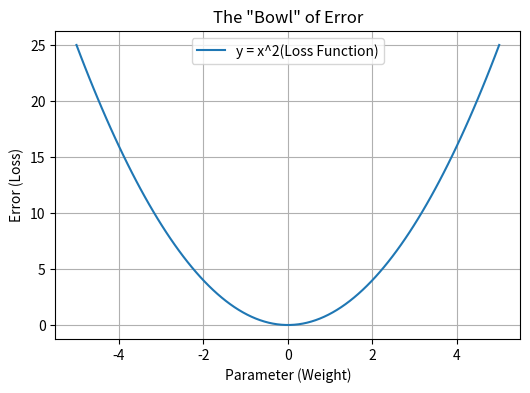

Recreate this plot in Python.
import numpy as np
import matplotlib.pyplot as plt

# 產生由-5到5的100個點
x = np.linspace(-5, 5, 100)
y = x ** 2 # 平方是 **2表示

plt.figure(figsize=(6, 4))
plt.plot(x, y, label='y = x^2(Loss Function)')

plt.title('The "Bowl" of Error')
plt.xlabel('Parameter (Weight)')
plt.ylabel('Error (Loss)')
plt.grid(True)
plt.legend()
plt.show()